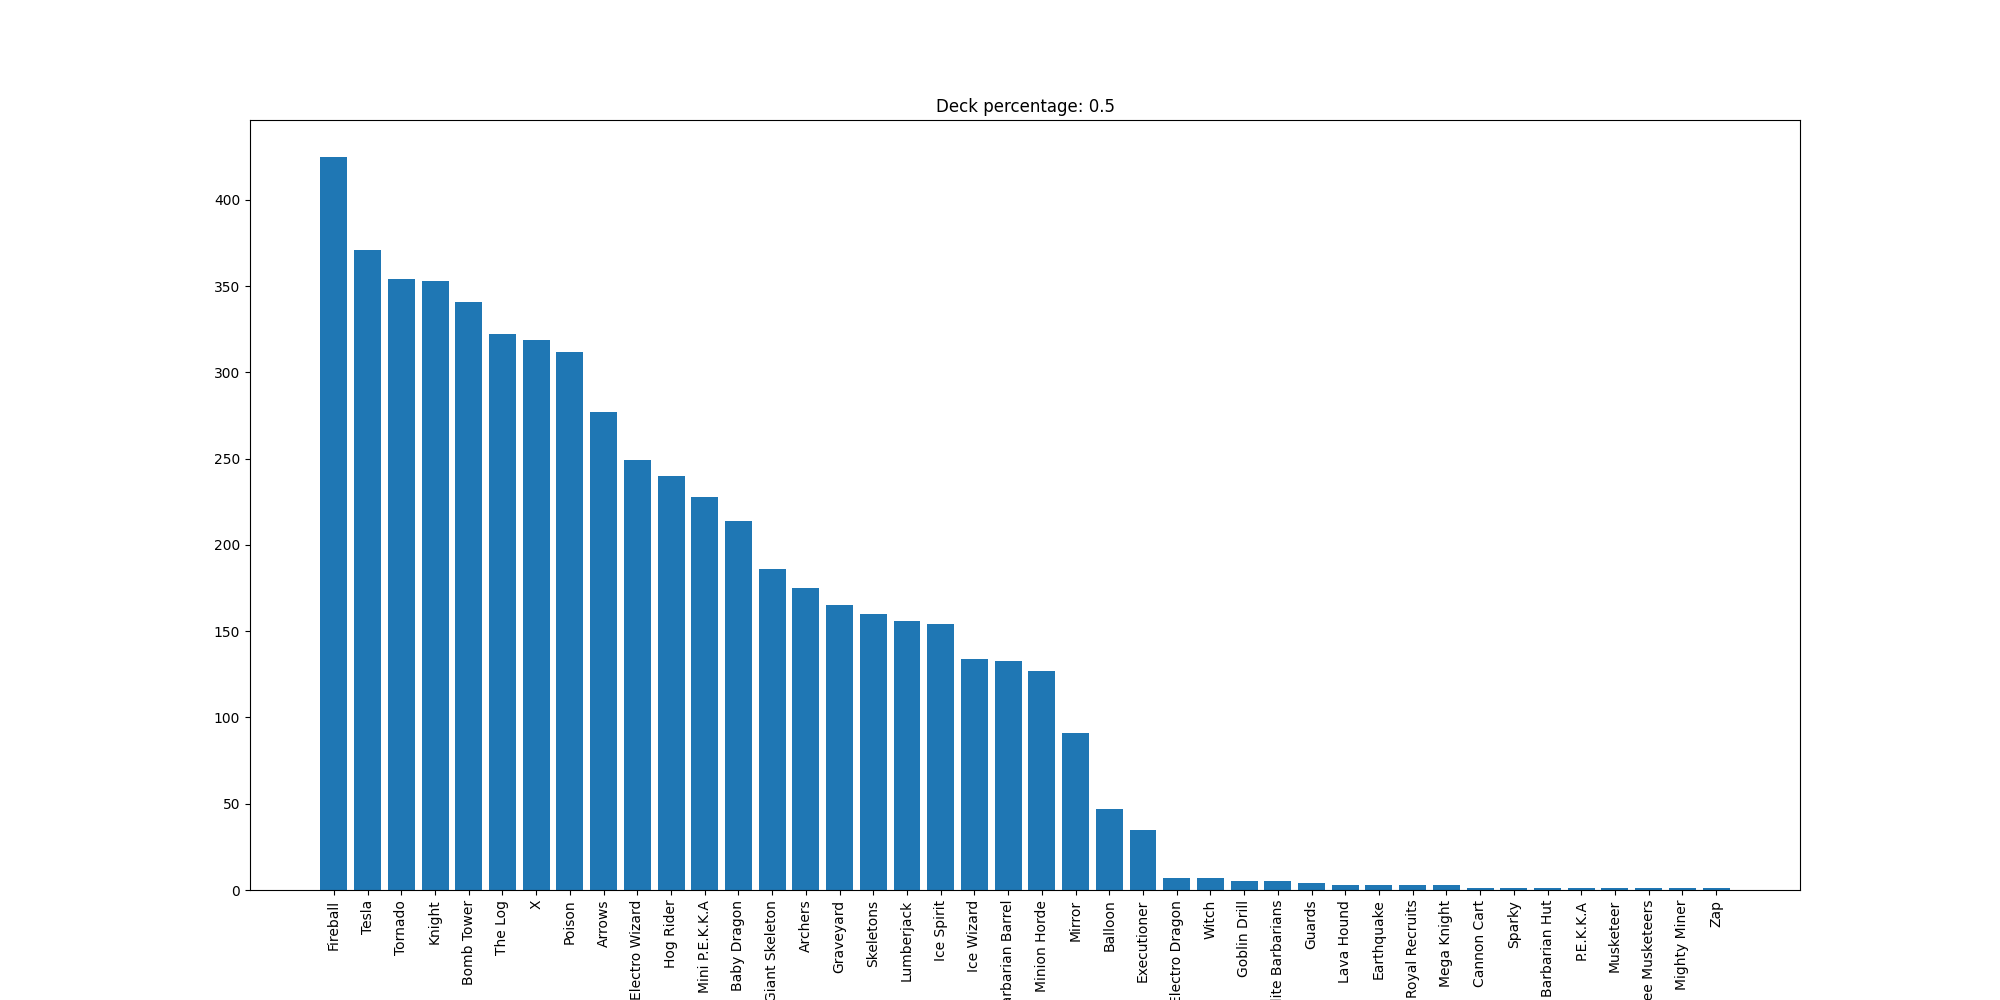

The data file committed next to this chart (first rows):
Fireball, 425
Tesla, 371
Tornado, 354
Knight, 353
Bomb Tower, 341
The Log, 322
X, 319
Poison, 312
Arrows, 277
Electro Wizard, 249
Hog Rider, 240
Mini P.E.K.K.A, 228
Baby Dragon, 214
Giant Skeleton, 186
Archers, 175
Graveyard, 165
Skeletons, 160
Lumberjack, 156
Ice Spirit, 154
Ice Wizard, 134
Barbarian Barrel, 133
Minion Horde, 127
Mirror, 91
Balloon, 47
Executioner, 35
Electro Dragon, 7
Witch, 7
Goblin Drill, 5
Elite Barbarians, 5
Guards, 4
Lava Hound, 3
Earthquake, 3
Royal Recruits, 3
Mega Knight, 3
Cannon Cart, 1
Sparky, 1
Barbarian Hut, 1
P.E.K.K.A, 1
Musketeer, 1
Three Musketeers, 1
Mighty Miner, 1
Zap, 1
